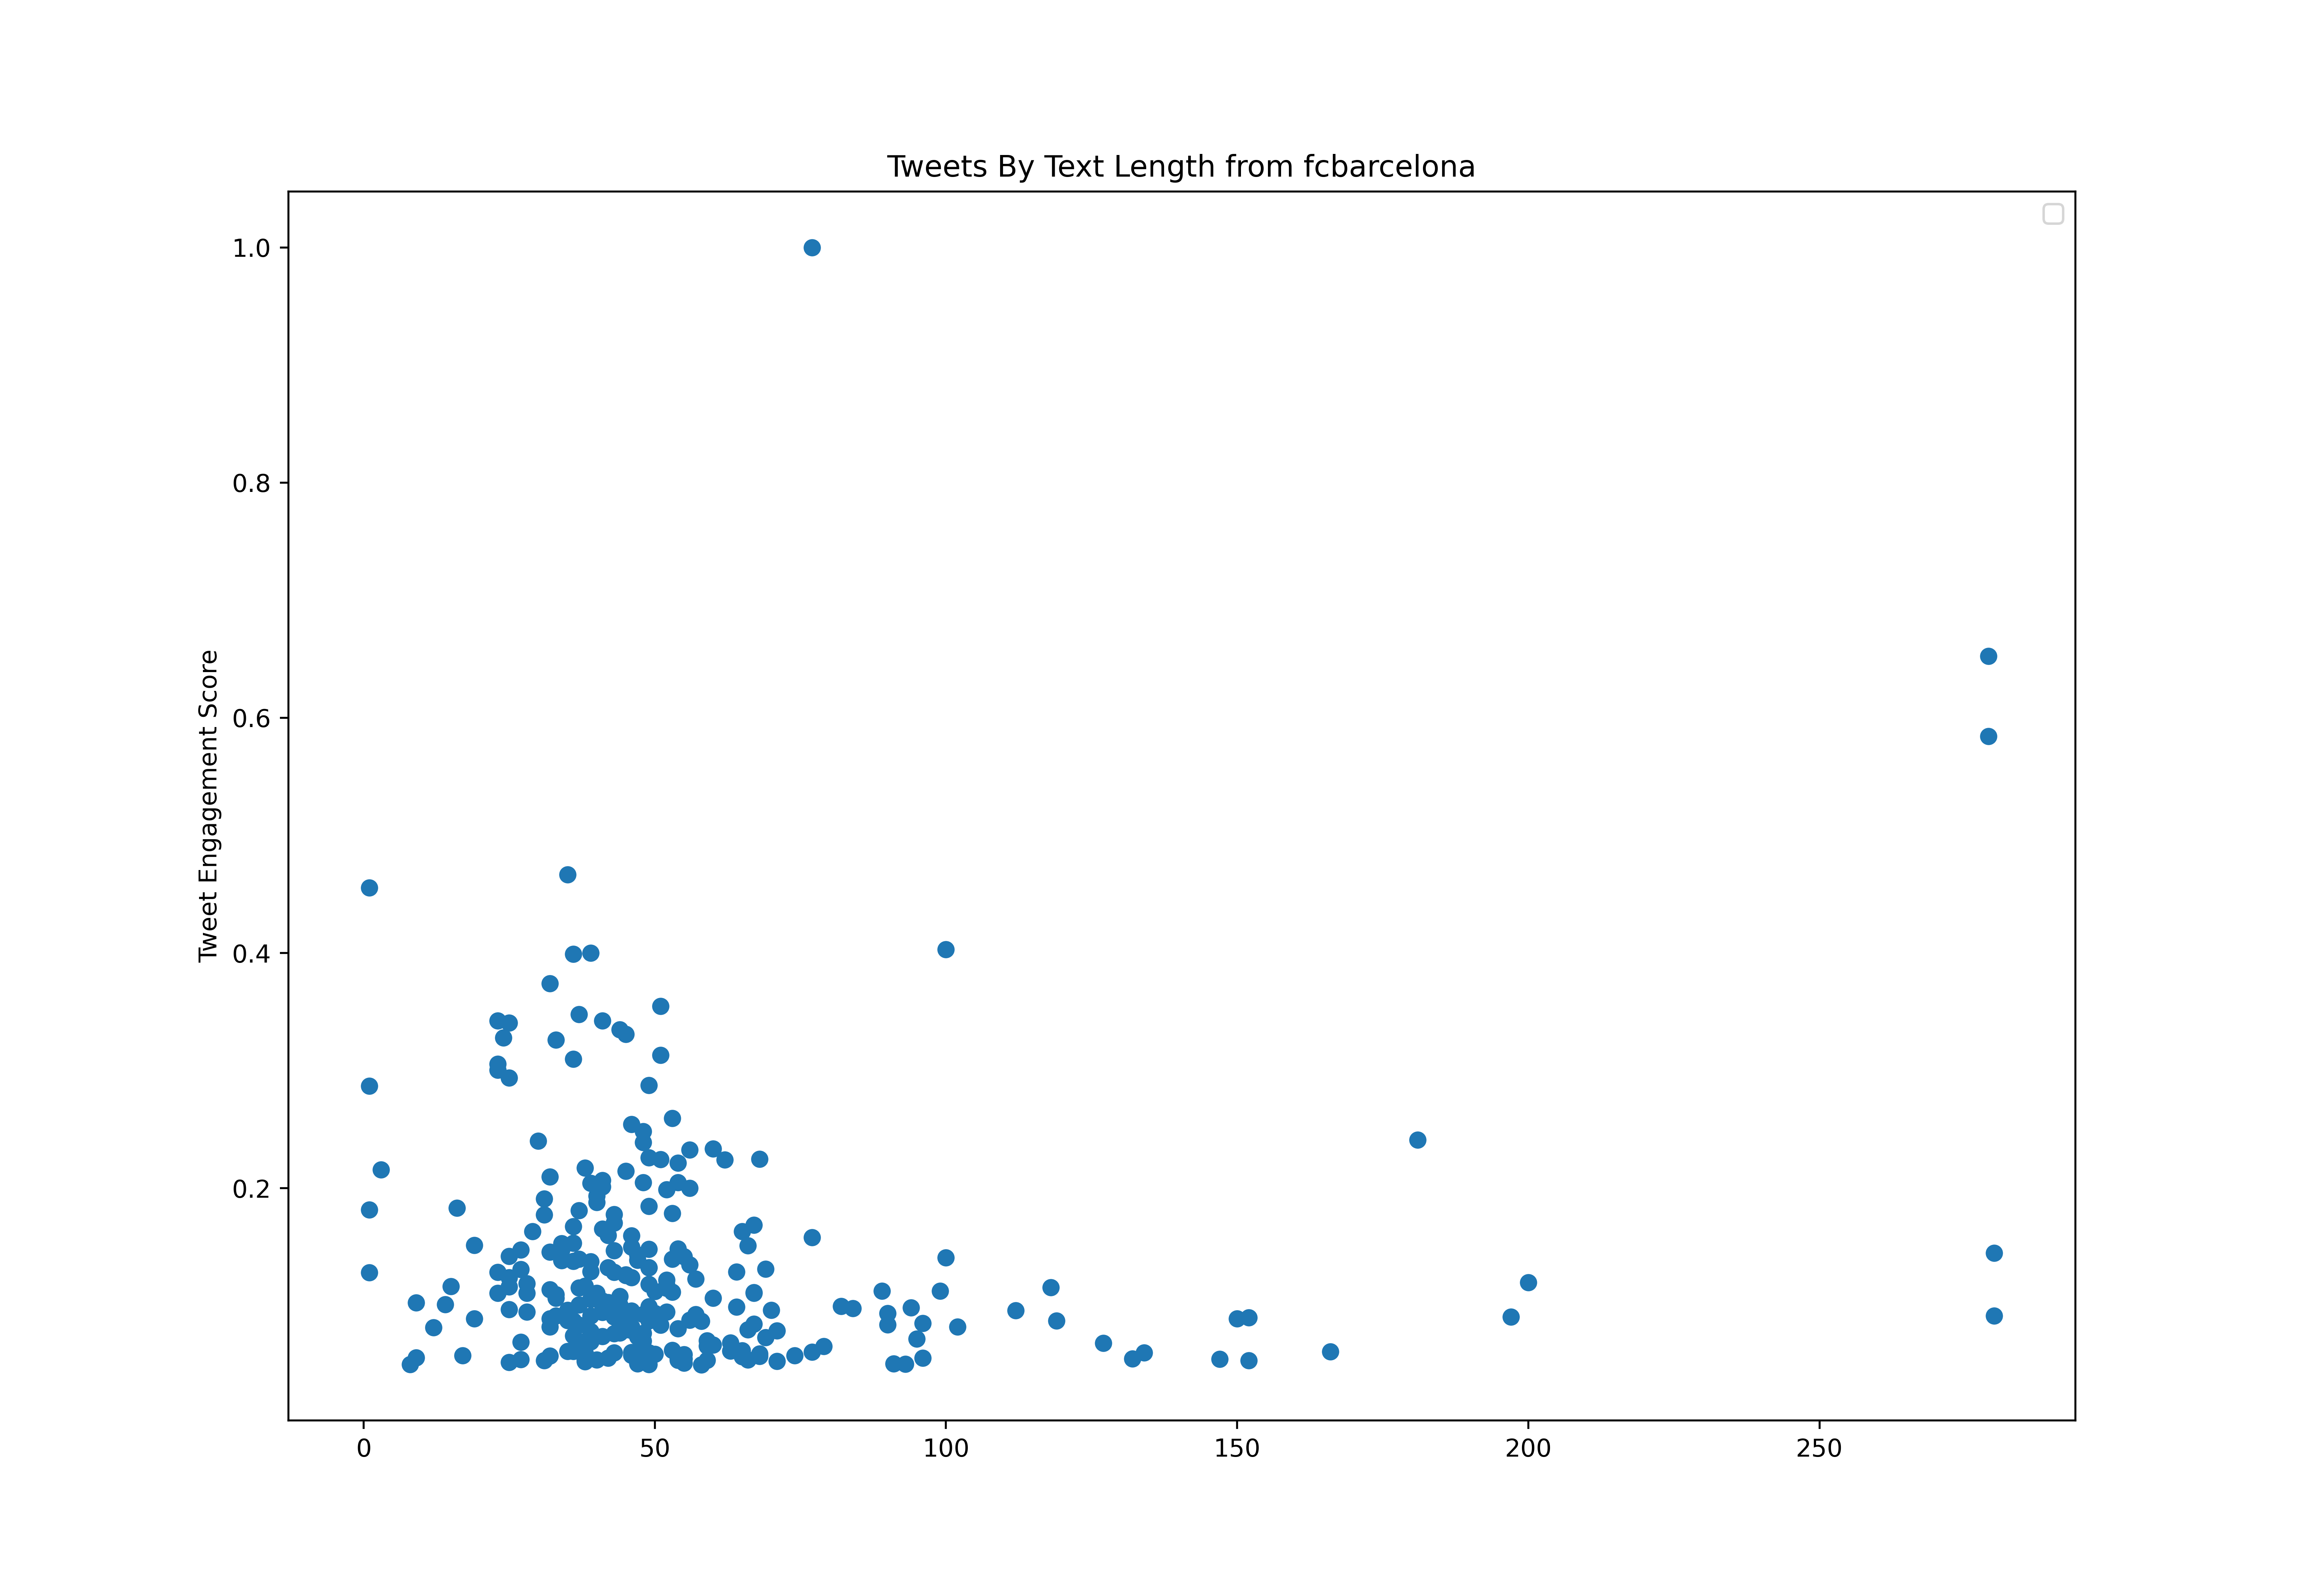

The file beside this chart, header and first rows:
id, created_at, score, text_length
1509167034550128640, 2022-03-30T13:53:54.000Z, 1950791, 56
1509183754518028292, 2022-03-30T15:00:21.000Z, 206424, 67
1509187722073812996, 2022-03-30T15:16:06.000Z, 496601, 87
1509189497858424838, 2022-03-30T15:23:10.000Z, 250140, 96
1509190553816154113, 2022-03-30T15:27:22.000Z, 426325, 47
1509193887528611841, 2022-03-30T15:40:36.000Z, 216511, 74
1509196554661466116, 2022-03-30T15:51:12.000Z, 380874, 73
1509200330373971971, 2022-03-30T16:06:13.000Z, 226701, 73
1509202925763112965, 2022-03-30T16:16:31.000Z, 160394, 163
1509206008077369355, 2022-03-30T16:28:46.000Z, 235651, 74
1509208270573129735, 2022-03-30T16:37:46.000Z, 1530356, 39
1509210897687928841, 2022-03-30T16:48:12.000Z, 148013, 64
1509213642327310336, 2022-03-30T16:59:06.000Z, 228086, 68
1509214396526039052, 2022-03-30T17:02:06.000Z, 142990, 85
1509214644115845122, 2022-03-30T17:03:05.000Z, 181621, 74
1509215621871030290, 2022-03-30T17:06:58.000Z, 2075220, 47
1509222290457862145, 2022-03-30T17:33:28.000Z, 237780, 126
1509227124669956098, 2022-03-30T17:52:41.000Z, 168186, 81
1509227651462012937, 2022-03-30T17:54:46.000Z, 635024, 158
1509230199921127439, 2022-03-30T18:04:54.000Z, 1325234, 280
1509231756909715467, 2022-03-30T18:11:05.000Z, 1869457, 39
1509235764516769797, 2022-03-30T18:27:01.000Z, 5826826, 100
1509237762649698313, 2022-03-30T18:34:57.000Z, 4782901, 45
1509238437081231362, 2022-03-30T18:37:38.000Z, 1486227, 9
1509240441216114697, 2022-03-30T18:45:36.000Z, 4740777, 24
1509243719496699906, 2022-03-30T18:58:37.000Z, 1860528, 23
1509246331960893445, 2022-03-30T19:09:00.000Z, 1600673, 23
1509247932402388998, 2022-03-30T19:15:22.000Z, 3375321, 60
1509253263350239233, 2022-03-30T19:36:33.000Z, 869724, 43
1509254710087323662, 2022-03-30T19:42:18.000Z, 1491539, 42
1509259869794320389, 2022-03-30T20:02:48.000Z, 474030, 55
1509267683413475333, 2022-03-30T20:33:51.000Z, 365558, 54
1509268935149035524, 2022-03-30T20:38:49.000Z, 1403343, 25
1509273256796336138, 2022-03-30T20:56:00.000Z, 580870, 67
1509304492092801030, 2022-03-30T23:00:07.000Z, 261715, 37
1509335087631982592, 2022-03-31T01:01:41.000Z, 321346, 54
1509364872663941125, 2022-03-31T03:00:02.000Z, 291727, 25
1509425513261113344, 2022-03-31T07:01:00.000Z, 344124, 72
1509428012734943234, 2022-03-31T07:10:56.000Z, 1671094, 118
1509471695882571778, 2022-03-31T10:04:31.000Z, 1506173, 41
1509485260140130311, 2022-03-31T10:58:25.000Z, 500632, 71
1509546501055430673, 2022-03-31T15:01:46.000Z, 326989, 74
1509572132858126349, 2022-03-31T16:43:37.000Z, 4417798, 23
1509591478947008526, 2022-03-31T18:00:30.000Z, 195718, 112
1509606458215698434, 2022-03-31T19:00:01.000Z, 309337, 102
1509636970858885134, 2022-03-31T21:01:16.000Z, 601084, 42
1509647976888688644, 2022-03-31T21:45:00.000Z, 588952, 37
1509666861914288156, 2022-03-31T23:00:02.000Z, 537671, 45
1509697055131938816, 2022-04-01T01:00:01.000Z, 307353, 118
1509742613171253268, 2022-04-01T04:01:03.000Z, 777084, 54
1509787897951571979, 2022-04-01T07:01:00.000Z, 265208, 69
1509840780139061254, 2022-04-01T10:31:08.000Z, 289598, 117
1509848338962829328, 2022-04-01T11:01:10.000Z, 426263, 100
1509863180809474050, 2022-04-01T12:00:08.000Z, 318866, 71
1509886170611789840, 2022-04-01T13:31:30.000Z, 1368185, 41
1509900913829371907, 2022-04-01T14:30:05.000Z, 2669980, 49
1509925150250180633, 2022-04-01T16:06:23.000Z, 882663, 166
1509931394948075522, 2022-04-01T16:31:12.000Z, 201443, 57
1509935284301013037, 2022-04-01T16:46:39.000Z, 36461, 119
1509938907391139840, 2022-04-01T17:01:03.000Z, 284306, 87
... 744 more rows
